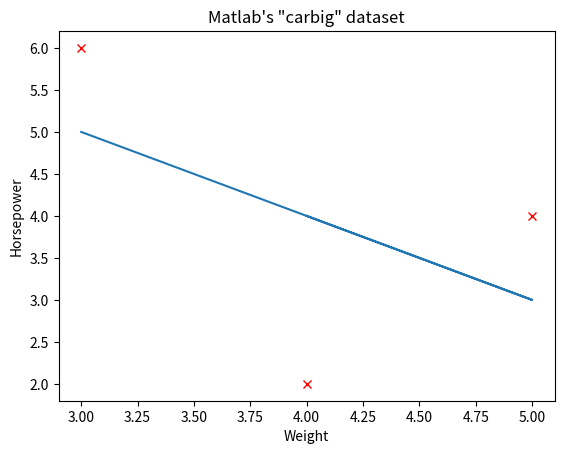

Generate this figure with matplotlib:
import numpy as np
import pandas as pd
import matplotlib.pyplot as plt
import random

# This class is for easy storage of our data, it contains ways to set the data and retrive it
class car():
    Weight = 0
    HorsePower = 0
    
    def __init__(self,W,H):
        self.Weight = W
        self.HorsePower = H

    def getWeight(self):
        return self.Weight
    
    def getHorsePower(self):
        return self.HorsePower

    def setWeight(self,W):
        self.Weight = W

    def setHorsePower(self,H):
        self.HorsePower = H

car1 = car(3,6)
car2 = car(5,4)
car3 = car(4,2)

Data = [car1,car2,car3]

#Code to do ML HERE
x = np.empty((0,1),int)
for i in range(len(Data)):
    x = np.append(x,np.array([[Data[i].getWeight()]]))


bigX = np.empty((0,2),int)
for i in range(len(Data)):
    bigX = np.append(bigX,np.array([[Data[i].getWeight(),1]]),0)
#print(bigX)

t = np.empty((0,1),int)
for i in range(len(Data)):
    t = np.append(t,np.array([[Data[i].getHorsePower()]]))
#print(t)

w = np.linalg.pinv(bigX)
W = np.matmul(w,t)
#print(W)

Y = np.matmul(bigX,W)
print(Y)
#Plot First Figure : Closed Form
plt.figure(1)
plt.plot(x,Y)

for i in range(len(Data)):
    plt.plot(Data[i].getWeight(),Data[i].getHorsePower(),'rx')


plt.xlabel('Weight')
plt.ylabel('Horsepower')
plt.title("""Matlab's "carbig" dataset""")

plt.draw()
plt.show()